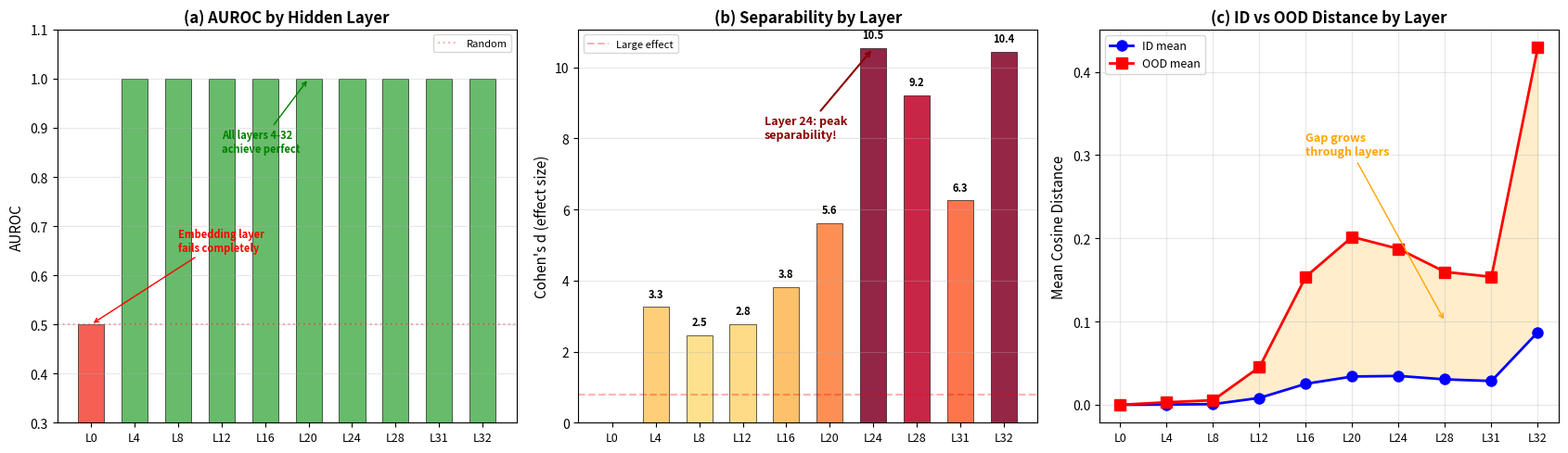

Write the Python code that produced this figure. (Note: this script raises an exception after producing the figure.)
"""Generate Figure 58: Hidden Layer Sweep for OOD Detection."""
import json
import numpy as np
import matplotlib
matplotlib.use('Agg')
import matplotlib.pyplot as plt

OUT_DIR = "/home/ubuntu/agents/VLA research/Vizuara-VLA-Research/paper/figures"

fig, axes = plt.subplots(1, 3, figsize=(17, 5))

# Data
layers = [0, 4, 8, 12, 16, 20, 24, 28, 31, 32]
aurocs = [0.500, 1.000, 1.000, 1.000, 1.000, 1.000, 1.000, 1.000, 1.000, 1.000]
cohens_d = [0.00, 3.26, 2.47, 2.78, 3.81, 5.61, 10.54, 9.22, 6.26, 10.45]
id_means = [0.000, 0.0003, 0.0008, 0.0083, 0.0253, 0.0340, 0.0347, 0.0306, 0.0286, 0.0873]
ood_means = [0.000, 0.0031, 0.0055, 0.0454, 0.1541, 0.2018, 0.1874, 0.1597, 0.1538, 0.4295]

# Panel (a): AUROC by layer
ax = axes[0]
colors = ['#F44336' if a < 0.9 else '#4CAF50' for a in aurocs]
bars = ax.bar(range(len(layers)), aurocs, 0.6, color=colors,
              edgecolor='black', linewidth=0.5, alpha=0.85)
ax.set_xticks(range(len(layers)))
ax.set_xticklabels([f'L{l}' for l in layers], fontsize=9)
ax.set_ylabel('AUROC', fontsize=11)
ax.set_title('(a) AUROC by Hidden Layer', fontsize=12, fontweight='bold')
ax.set_ylim(0.3, 1.1)
ax.axhline(y=0.5, color='red', linestyle=':', alpha=0.3, label='Random')
ax.grid(True, alpha=0.3, axis='y')
ax.legend(fontsize=8)
ax.annotate('Embedding layer\nfails completely', xy=(0, 0.5), xytext=(2, 0.65),
            fontsize=8, color='red', fontweight='bold',
            arrowprops=dict(arrowstyle='->', color='red'))
ax.annotate('All layers 4-32\nachieve perfect', xy=(5, 1.0), xytext=(3, 0.85),
            fontsize=8, color='green', fontweight='bold',
            arrowprops=dict(arrowstyle='->', color='green'))

# Panel (b): Cohen's d by layer (shows which layers are BEST)
ax = axes[1]
colors_d = plt.cm.YlOrRd(np.array(cohens_d) / max(cohens_d))
bars = ax.bar(range(len(layers)), cohens_d, 0.6, color=colors_d,
              edgecolor='black', linewidth=0.5, alpha=0.85)
ax.set_xticks(range(len(layers)))
ax.set_xticklabels([f'L{l}' for l in layers], fontsize=9)
ax.set_ylabel("Cohen's d (effect size)", fontsize=11)
ax.set_title("(b) Separability by Layer", fontsize=12, fontweight='bold')
ax.axhline(y=0.8, color='red', linestyle='--', alpha=0.3, label='Large effect')
ax.grid(True, alpha=0.3, axis='y')
ax.legend(fontsize=8)
for bar, v in zip(bars, cohens_d):
    if v > 0:
        ax.text(bar.get_x() + bar.get_width()/2., bar.get_height() + 0.2,
                f'{v:.1f}', ha='center', va='bottom', fontsize=8, fontweight='bold')
ax.annotate('Layer 24: peak\nseparability!', xy=(6, 10.54), xytext=(3.5, 8),
            fontsize=9, color='darkred', fontweight='bold',
            arrowprops=dict(arrowstyle='->', color='darkred', lw=1.5))

# Panel (c): ID vs OOD cosine distance by layer
ax = axes[2]
ax.plot(range(len(layers)), id_means, 'bo-', linewidth=2, markersize=8, label='ID mean')
ax.plot(range(len(layers)), ood_means, 'rs-', linewidth=2, markersize=8, label='OOD mean')
ax.fill_between(range(len(layers)), id_means, ood_means, alpha=0.2, color='orange')
ax.set_xticks(range(len(layers)))
ax.set_xticklabels([f'L{l}' for l in layers], fontsize=9)
ax.set_ylabel('Mean Cosine Distance', fontsize=11)
ax.set_title('(c) ID vs OOD Distance by Layer', fontsize=12, fontweight='bold')
ax.legend(fontsize=9)
ax.grid(True, alpha=0.3)
ax.annotate('Gap grows\nthrough layers', xy=(7, 0.10), xytext=(4, 0.30),
            fontsize=9, color='orange', fontweight='bold',
            arrowprops=dict(arrowstyle='->', color='orange'))

plt.tight_layout()
plt.savefig(f'{OUT_DIR}/fig58_layer_sweep.png', dpi=200, bbox_inches='tight')
plt.savefig(f'{OUT_DIR}/fig58_layer_sweep.pdf', dpi=200, bbox_inches='tight')
print("Saved fig58_layer_sweep.png/pdf")
